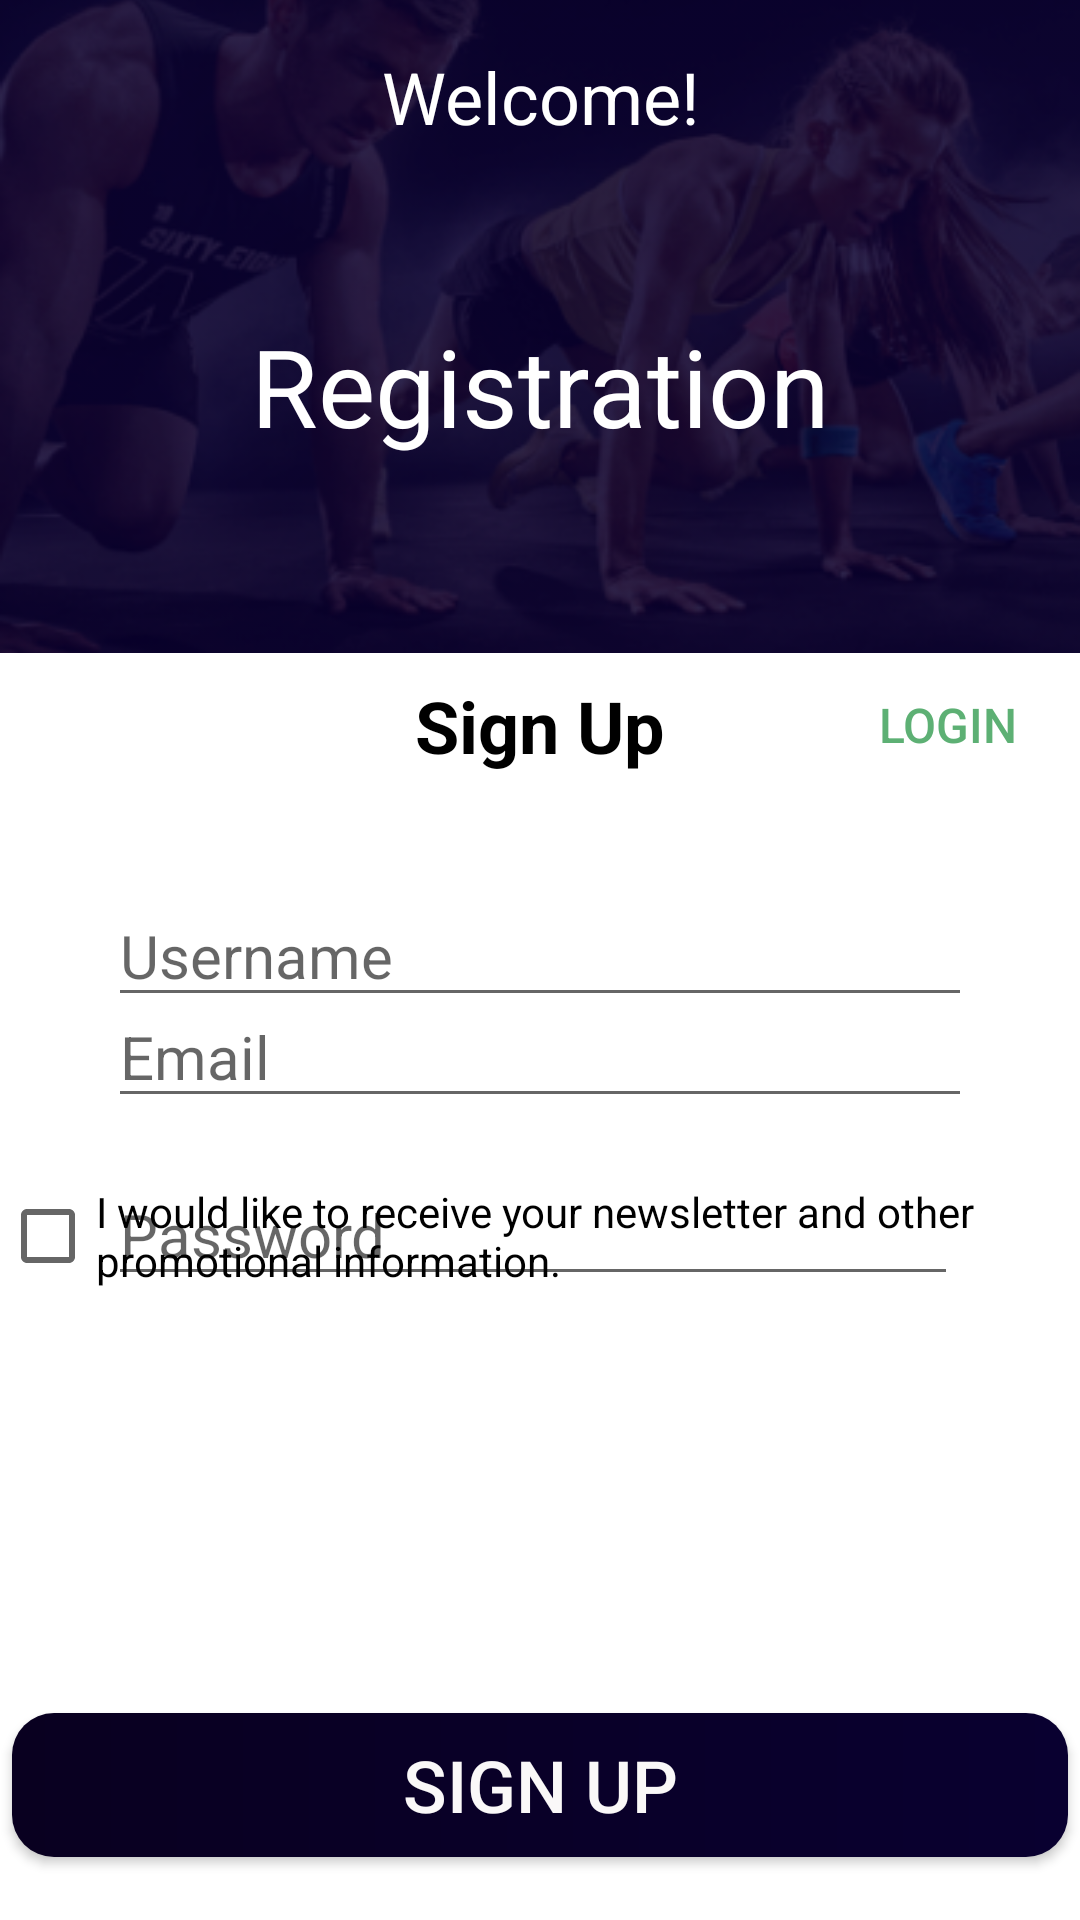

Reconstruct the res/layout file that produces this screen, plus the resources it refers to.
<!-- AndroidManifest.xml: application theme Theme.AndroidProject1 -->
<!-- res/layout/activity_register.xml -->
<?xml version="1.0" encoding="utf-8"?>
<androidx.constraintlayout.widget.ConstraintLayout xmlns:android="http://schemas.android.com/apk/res/android"
    xmlns:app="http://schemas.android.com/apk/res-auto"
    xmlns:tools="http://schemas.android.com/tools"
    android:layout_width="match_parent"
    android:layout_height="match_parent"
    tools:context=".RegisterActivity">


    <ImageView
        android:id="@+id/image_background"
        android:layout_width="match_parent"
        android:layout_height="0dp"
        android:scaleType="centerCrop"
        android:src="@drawable/background_image"
        android:background="#090030"
        app:layout_constraintBottom_toTopOf="@+id/gl_34pc"
        app:layout_constraintEnd_toEndOf="parent"
        app:layout_constraintStart_toStartOf="parent"
        app:layout_constraintTop_toTopOf="parent" />


    <TextView
        android:id="@+id/welcome_"
        android:layout_width="wrap_content"
        android:layout_height="wrap_content"
        android:layout_gravity="center_horizontal|center"
        android:layout_marginTop="16dp"
        android:gravity="center"
        android:text="@string/welcome__string"
        android:textColor="@color/login_ek3_color"
        android:textSize="24sp"
        app:layout_constraintEnd_toEndOf="parent"
        app:layout_constraintStart_toStartOf="parent"
        app:layout_constraintTop_toTopOf="@+id/image_background" />

    <TextView
        android:id="@+id/registration"
        android:layout_width="wrap_content"
        android:layout_height="wrap_content"
        android:layout_gravity="center_horizontal|center"
        android:layout_marginTop="56dp"
        android:gravity="center"
        android:text="@string/registration_string"
        android:textColor="@color/login_ek3_color"
        android:textSize="36sp"
        app:layout_constraintEnd_toEndOf="parent"
        app:layout_constraintStart_toStartOf="parent"
        app:layout_constraintTop_toBottomOf="@+id/welcome_" />


    <TextView
        android:id="@+id/sign_up_tv"
        android:layout_width="wrap_content"
        android:layout_height="wrap_content"
        android:layout_gravity="center_horizontal|center"
        android:layout_marginTop="8dp"
        android:gravity="center"
        android:text="@string/sign_up_ek1_string"
        android:textColor="@color/sign_up_ek1_color"
        android:textSize="24sp"
        android:textStyle="bold"
        app:layout_constraintEnd_toEndOf="parent"
        app:layout_constraintStart_toStartOf="parent"
        app:layout_constraintTop_toBottomOf="@+id/image_background" />

    <ImageView
        android:id="@+id/bg"
        android:layout_width="343dp"
        android:layout_height="50dp"
        android:layout_marginTop="32dp"
        android:contentDescription="bg"
        android:src="@drawable/bg"
        app:layout_constraintEnd_toEndOf="parent"
        app:layout_constraintStart_toStartOf="parent"
        app:layout_constraintTop_toBottomOf="@+id/sign_up_tv" />


    <EditText
        android:id="@+id/username"
        android:layout_width="0dp"
        android:layout_height="wrap_content"
        android:layout_marginTop="44dp"
        android:layout_marginBottom="32dp"
        android:hint="@string/username_string"
        android:textSize="20sp"
        app:layout_constraintBottom_toTopOf="@+id/bg2"
        app:layout_constraintEnd_toStartOf="@+id/gl_90pc"
        app:layout_constraintStart_toStartOf="@+id/gl_10pc"
        app:layout_constraintTop_toBottomOf="@+id/sign_up_tv" />

    <ImageView
        android:id="@+id/bg2"
        android:layout_width="wrap_content"
        android:layout_height="wrap_content"
        android:layout_marginTop="24dp"
        android:contentDescription="bg_ek1"
        android:src="@drawable/bg_ek1"
        app:layout_constraintEnd_toEndOf="parent"
        app:layout_constraintStart_toStartOf="parent"
        app:layout_constraintTop_toBottomOf="@+id/bg" />


    <EditText
        android:id="@+id/email"
        android:layout_width="0dp"
        android:layout_height="wrap_content"
        android:layout_marginTop="44dp"
        android:layout_marginBottom="32dp"
        android:hint="@string/email_string"
        android:textSize="20sp"
        android:inputType="textEmailAddress"
        app:layout_constraintBottom_toTopOf="@+id/bg3"
        app:layout_constraintEnd_toStartOf="@+id/gl_90pc"
        app:layout_constraintHorizontal_bias="0.0"
        app:layout_constraintStart_toStartOf="@+id/gl_10pc"
        app:layout_constraintTop_toBottomOf="@+id/bg"
        app:layout_constraintVertical_bias="0.769" />

    <ImageView
        android:id="@+id/bg3"
        android:layout_width="wrap_content"
        android:layout_height="wrap_content"
        android:layout_marginTop="24dp"
        android:contentDescription="bg"
        android:src="@drawable/bg"
        app:layout_constraintEnd_toEndOf="parent"
        app:layout_constraintStart_toStartOf="parent"
        app:layout_constraintTop_toBottomOf="@+id/bg2" />

    <EditText
        android:id="@+id/password"
        android:layout_width="0dp"
        android:layout_height="wrap_content"
        android:layout_marginTop="24dp"
        android:hint="@string/password_string"
        android:textSize="20sp"
        android:inputType="textPassword"
        app:layout_constraintEnd_toStartOf="@+id/vector"
        app:layout_constraintHorizontal_bias="0.0"
        app:layout_constraintStart_toStartOf="@+id/gl_10pc"
        app:layout_constraintTop_toBottomOf="@+id/bg2" />

    <ImageView
        android:id="@+id/vector"
        android:layout_width="wrap_content"
        android:layout_height="wrap_content"
        android:layout_marginTop="44dp"
        android:contentDescription="vector"
        android:src="@drawable/vector"
        app:layout_constraintEnd_toEndOf="parent"
        app:layout_constraintHorizontal_bias="0.887"
        app:layout_constraintStart_toStartOf="parent"
        app:layout_constraintTop_toBottomOf="@+id/bg2" />


    <Button
        android:id="@+id/Register"
        android:layout_width="match_parent"
        android:layout_height="wrap_content"
        android:layout_marginLeft="4dp"
        android:layout_marginRight="4dp"
        android:layout_marginBottom="4dp"
        android:background="@drawable/rec_cal_shape_dark"
        android:text="@string/sign_up_ek1_string"
        android:textColor="#FAF8F8"
        android:textSize="24sp"
        app:layout_constraintBottom_toBottomOf="parent"
        app:layout_constraintEnd_toEndOf="parent"
        app:layout_constraintStart_toStartOf="parent"
        app:layout_constraintTop_toBottomOf="@+id/i_would_like_to_receive_your_newsletter_and_other_promotional_information_"
        app:layout_constraintVertical_bias="0.888" />

    <Button
        android:id="@+id/login"
        android:layout_width="wrap_content"
        android:layout_height="wrap_content"
        android:background="@android:color/transparent"
        android:onClick="login2Clicked"
        android:text="@string/login_string"
        android:textColor="@color/login_color"
        android:textSize="16sp"
        app:layout_constraintEnd_toEndOf="parent"
        app:layout_constraintHorizontal_bias="1.0"
        app:layout_constraintStart_toEndOf="@+id/sign_up_tv"
        app:layout_constraintTop_toTopOf="@+id/gl_34pc" />

    <androidx.constraintlayout.widget.Guideline
        android:id="@+id/gl_34pc"
        android:layout_width="wrap_content"
        android:layout_height="wrap_content"
        android:orientation="horizontal"
        app:layout_constraintGuide_percent="0.34" />


    <CheckBox
        android:id="@+id/i_would_like_to_receive_your_newsletter_and_other_promotional_information_"
        android:layout_width="wrap_content"
        android:layout_height="wrap_content"
        android:text="@string/i_would_like_to_receive_your_newsletter_and_other_promotional_information__string"
        app:layout_constraintEnd_toEndOf="parent"
        app:layout_constraintStart_toStartOf="parent"
        app:layout_constraintTop_toBottomOf="@+id/bg3" />

    <androidx.constraintlayout.widget.Guideline
        android:id="@+id/gl_10pc"
        android:layout_width="wrap_content"
        android:layout_height="wrap_content"
        android:orientation="vertical"
        app:layout_constraintGuide_percent="0.10" />

    <androidx.constraintlayout.widget.Guideline
        android:id="@+id/gl_90pc"
        android:layout_width="wrap_content"
        android:layout_height="wrap_content"
        android:orientation="vertical"
        app:layout_constraintGuide_percent="0.90" />

</androidx.constraintlayout.widget.ConstraintLayout>
<!-- resources referenced by this layout -->
<resources>
  <color name="login_color">#5DB074</color>
  <color name="login_ek3_color">#FFFFFF</color>
  <color name="sign_up_ek1_color">#000000</color>
  <!-- drawable background_image: png bitmap (drawable, 125249 bytes) -->
  <!-- drawable rec_cal_shape_dark (drawable-nodpi) -->
  <?xml version="1.0" encoding="utf-8"?>
  <shape xmlns:android="http://schemas.android.com/apk/res/android"
  	android:shape="rectangle" >
  	<corners android:radius="14dp" />
  	<solid android:color="@color/rec_cal_color" />
  	<gradient android:angle="0" android:type="linear" android:startColor="#090020" android:endColor="#090030" />
  </shape>
  <string name="email_string">Email</string>
  <string name="i_would_like_to_receive_your_newsletter_and_other_promotional_information__string">I would like to receive your newsletter and other promotional information.</string>
  <string name="login_string">Login</string>
  <string name="password_string">Password</string>
  <string name="registration_string">Registration</string>
  <string name="sign_up_ek1_string">Sign Up</string>
  <string name="username_string">Username</string>
  <string name="welcome__string">Welcome!</string>
  <style name="Theme.AndroidProject1" parent="Theme.MaterialComponents.DayNight.DarkActionBar">
          
          <item name="colorPrimary">#008577</item>
          <item name="colorPrimaryVariant">#00574B</item>
          <item name="colorOnPrimary">#ffffff</item>
          
          
          <item name="android:statusBarColor" tools:targetApi="l">?attr/colorPrimaryVariant</item>
          
      </style>
  <color name="rec_cal_color">#ffffff</color>
</resources>
